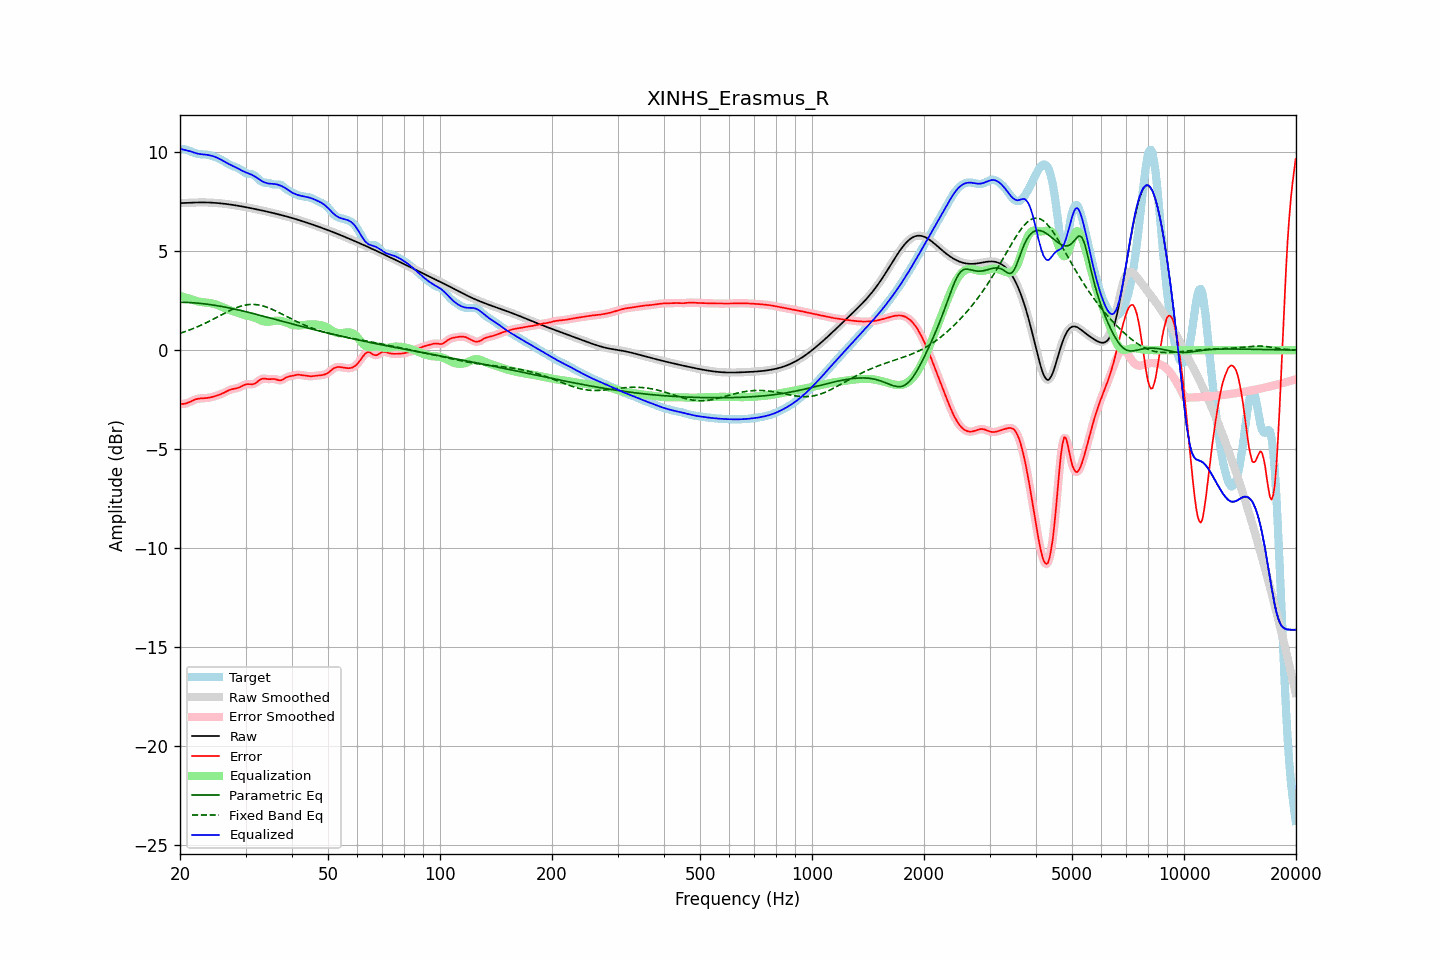

The table this chart was drawn from, first rows:
frequency, raw, error, smoothed, error_smoothed, equalization, parametric_eq, fixed_band_eq, equalized_raw, equalized_smoothed, target
20.00, 7.43, -2.71, 7.43, -2.71, 2.74, 2.42, 0.86, 10.17, 10.17, 10.14
20.20, 7.43, -2.71, 7.43, -2.71, 2.72, 2.42, 0.88, 10.15, 10.15, 10.14
20.40, 7.44, -2.71, 7.44, -2.71, 2.70, 2.42, 0.91, 10.13, 10.13, 10.15
20.61, 7.44, -2.70, 7.44, -2.70, 2.67, 2.42, 0.94, 10.11, 10.11, 10.14
20.81, 7.44, -2.68, 7.44, -2.68, 2.65, 2.41, 0.96, 10.09, 10.09, 10.12
21.02, 7.45, -2.65, 7.45, -2.65, 2.63, 2.41, 0.99, 10.07, 10.07, 10.10
21.23, 7.45, -2.61, 7.45, -2.61, 2.60, 2.41, 1.02, 10.05, 10.05, 10.06
21.44, 7.45, -2.58, 7.45, -2.58, 2.58, 2.40, 1.06, 10.03, 10.03, 10.03
21.66, 7.46, -2.54, 7.46, -2.54, 2.54, 2.40, 1.09, 10.00, 10.00, 10.00
21.87, 7.46, -2.50, 7.46, -2.50, 2.51, 2.39, 1.12, 9.97, 9.97, 9.96
22.09, 7.46, -2.48, 7.46, -2.48, 2.49, 2.38, 1.15, 9.95, 9.95, 9.94
22.31, 7.46, -2.46, 7.46, -2.46, 2.46, 2.38, 1.19, 9.93, 9.93, 9.92
22.54, 7.46, -2.44, 7.46, -2.44, 2.45, 2.37, 1.22, 9.91, 9.91, 9.90
22.76, 7.46, -2.43, 7.46, -2.43, 2.44, 2.36, 1.26, 9.90, 9.90, 9.90
22.99, 7.46, -2.43, 7.46, -2.43, 2.43, 2.35, 1.30, 9.89, 9.89, 9.89
23.22, 7.46, -2.42, 7.46, -2.42, 2.42, 2.34, 1.34, 9.88, 9.88, 9.89
23.45, 7.46, -2.42, 7.46, -2.42, 2.41, 2.33, 1.38, 9.88, 9.88, 9.88
23.69, 7.46, -2.41, 7.46, -2.41, 2.40, 2.32, 1.42, 9.86, 9.86, 9.87
23.92, 7.46, -2.40, 7.46, -2.40, 2.39, 2.31, 1.46, 9.85, 9.85, 9.86
24.16, 7.45, -2.38, 7.45, -2.38, 2.38, 2.30, 1.50, 9.83, 9.83, 9.84
24.40, 7.45, -2.36, 7.45, -2.36, 2.36, 2.29, 1.54, 9.81, 9.81, 9.81
24.65, 7.45, -2.34, 7.45, -2.34, 2.34, 2.28, 1.58, 9.79, 9.79, 9.79
24.89, 7.44, -2.32, 7.44, -2.32, 2.32, 2.26, 1.62, 9.76, 9.76, 9.76
25.14, 7.43, -2.29, 7.43, -2.29, 2.29, 2.25, 1.67, 9.72, 9.72, 9.72
25.39, 7.43, -2.26, 7.43, -2.26, 2.26, 2.24, 1.71, 9.69, 9.69, 9.69
25.65, 7.42, -2.23, 7.42, -2.23, 2.23, 2.22, 1.75, 9.65, 9.65, 9.65
25.91, 7.41, -2.20, 7.41, -2.20, 2.19, 2.21, 1.80, 9.60, 9.60, 9.61
26.16, 7.40, -2.16, 7.40, -2.16, 2.15, 2.19, 1.84, 9.56, 9.56, 9.56
26.43, 7.39, -2.12, 7.39, -2.12, 2.12, 2.18, 1.88, 9.51, 9.51, 9.51
26.69, 7.38, -2.08, 7.38, -2.08, 2.08, 2.16, 1.92, 9.46, 9.46, 9.46
26.96, 7.37, -2.04, 7.37, -2.04, 2.05, 2.14, 1.96, 9.42, 9.42, 9.41
27.23, 7.36, -2.00, 7.36, -2.01, 2.02, 2.13, 2.00, 9.38, 9.38, 9.36
27.50, 7.35, -1.98, 7.35, -1.98, 1.99, 2.11, 2.04, 9.34, 9.34, 9.33
27.77, 7.34, -1.96, 7.34, -1.96, 1.96, 2.09, 2.08, 9.30, 9.30, 9.29
28.05, 7.32, -1.94, 7.32, -1.94, 1.94, 2.08, 2.11, 9.26, 9.26, 9.27
28.33, 7.31, -1.93, 7.31, -1.92, 1.91, 2.06, 2.14, 9.22, 9.22, 9.24
28.62, 7.30, -1.90, 7.30, -1.90, 1.88, 2.04, 2.18, 9.18, 9.18, 9.20
28.90, 7.28, -1.87, 7.28, -1.87, 1.85, 2.02, 2.20, 9.14, 9.14, 9.15
29.19, 7.27, -1.83, 7.27, -1.83, 1.82, 2.00, 2.23, 9.09, 9.09, 9.10
29.48, 7.25, -1.79, 7.25, -1.79, 1.80, 1.98, 2.25, 9.05, 9.05, 9.04
29.78, 7.24, -1.75, 7.24, -1.75, 1.77, 1.96, 2.27, 9.01, 9.01, 8.99
30.08, 7.22, -1.72, 7.22, -1.73, 1.76, 1.94, 2.28, 8.98, 8.98, 8.95
30.38, 7.21, -1.71, 7.21, -1.72, 1.74, 1.92, 2.30, 8.95, 8.95, 8.92
30.68, 7.19, -1.71, 7.19, -1.72, 1.73, 1.90, 2.31, 8.92, 8.92, 8.91
30.99, 7.18, -1.72, 7.18, -1.72, 1.71, 1.88, 2.31, 8.88, 8.88, 8.90
31.30, 7.16, -1.72, 7.16, -1.72, 1.69, 1.86, 2.31, 8.85, 8.85, 8.88
31.61, 7.14, -1.70, 7.14, -1.70, 1.66, 1.84, 2.31, 8.80, 8.80, 8.84
31.93, 7.13, -1.66, 7.13, -1.66, 1.63, 1.82, 2.31, 8.75, 8.75, 8.79
32.24, 7.11, -1.60, 7.11, -1.60, 1.59, 1.80, 2.30, 8.70, 8.70, 8.71
32.57, 7.09, -1.54, 7.09, -1.54, 1.55, 1.78, 2.28, 8.64, 8.64, 8.63
32.89, 7.07, -1.48, 7.07, -1.48, 1.51, 1.76, 2.27, 8.59, 8.59, 8.55
33.22, 7.06, -1.45, 7.06, -1.45, 1.48, 1.74, 2.25, 8.54, 8.54, 8.50
33.55, 7.04, -1.43, 7.04, -1.43, 1.46, 1.71, 2.23, 8.50, 8.50, 8.47
33.89, 7.02, -1.44, 7.02, -1.44, 1.44, 1.69, 2.20, 8.46, 8.46, 8.46
34.23, 7.00, -1.45, 7.00, -1.45, 1.43, 1.67, 2.17, 8.44, 8.44, 8.45
34.57, 6.98, -1.46, 6.98, -1.46, 1.44, 1.65, 2.14, 8.42, 8.42, 8.45
34.92, 6.96, -1.46, 6.96, -1.46, 1.45, 1.63, 2.11, 8.41, 8.41, 8.43
35.27, 6.95, -1.45, 6.95, -1.45, 1.46, 1.61, 2.08, 8.40, 8.40, 8.40
35.62, 6.93, -1.45, 6.93, -1.45, 1.47, 1.58, 2.04, 8.40, 8.40, 8.38
35.97, 6.91, -1.46, 6.91, -1.46, 1.49, 1.56, 2.00, 8.39, 8.39, 8.36
... 635 more rows
